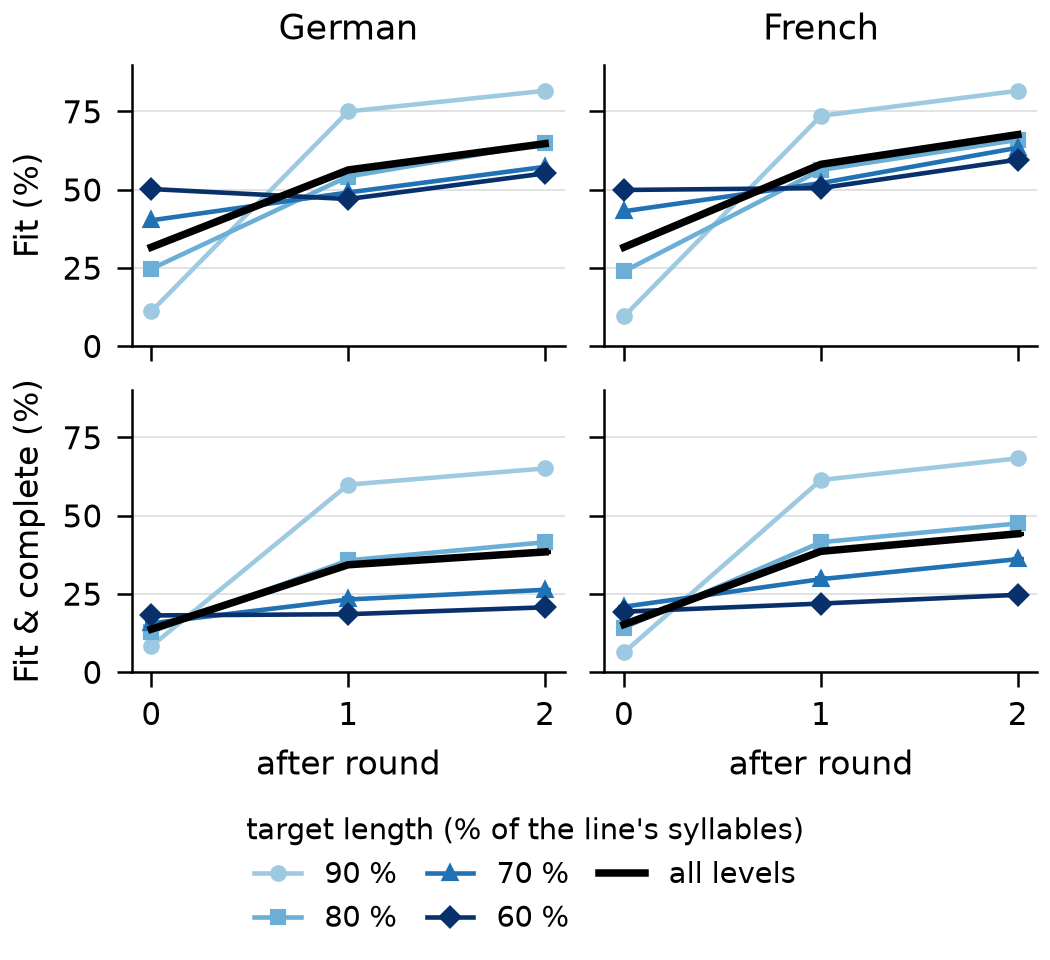

The table this chart was drawn from, first rows:
# drawn by isochron.figures (code last c…
# input results/step2_test_rounds.csv: b…, last changed in commit c71ca39 (2026-10-…
# date, model, quantisation, endpoint, seeds and n of each run: see the input's…
lang, level, round, fit_pct, fit_complete_low_pct, fit_complete_high_pct
de, 90, 0, 11.1, 8.3, 8.3
de, 90, 1, 75.0, 59.9, 60.6
de, 90, 2, 81.6, 65.1, 65.1
de, 80, 0, 24.7, 12.9, 12.9
de, 80, 1, 54.2, 35.7, 36.2
de, 80, 2, 64.8, 41.5, 41.5
de, 70, 0, 40.2, 15.6, 15.6
de, 70, 1, 49.1, 23.2, 23.8
de, 70, 2, 57.3, 26.3, 26.3
de, 60, 0, 50.2, 18.1, 18.1
de, 60, 1, 47.0, 18.5, 19.2
de, 60, 2, 55.2, 20.7, 20.7
de, all, 0, 31.6, 13.7, 13.7
de, all, 1, 56.3, 34.3, 35.0
de, all, 2, 64.7, 38.4, 38.4
fr, 90, 0, 9.5, 6.3, 6.3
fr, 90, 1, 73.6, 61.4, 61.8
fr, 90, 2, 81.6, 68.3, 68.3
fr, 80, 0, 23.9, 14.2, 14.2
fr, 80, 1, 56.3, 41.5, 41.8
fr, 80, 2, 65.9, 47.5, 47.5
fr, 70, 0, 43.1, 20.9, 20.9
fr, 70, 1, 52.1, 29.7, 30.1
fr, 70, 2, 63.4, 36.1, 36.1
fr, 60, 0, 49.9, 19.3, 19.3
fr, 60, 1, 50.5, 21.9, 22.2
fr, 60, 2, 59.6, 24.7, 24.7
fr, all, 0, 31.6, 15.2, 15.2
fr, all, 1, 58.1, 38.6, 39.0
fr, all, 2, 67.6, 44.2, 44.2
